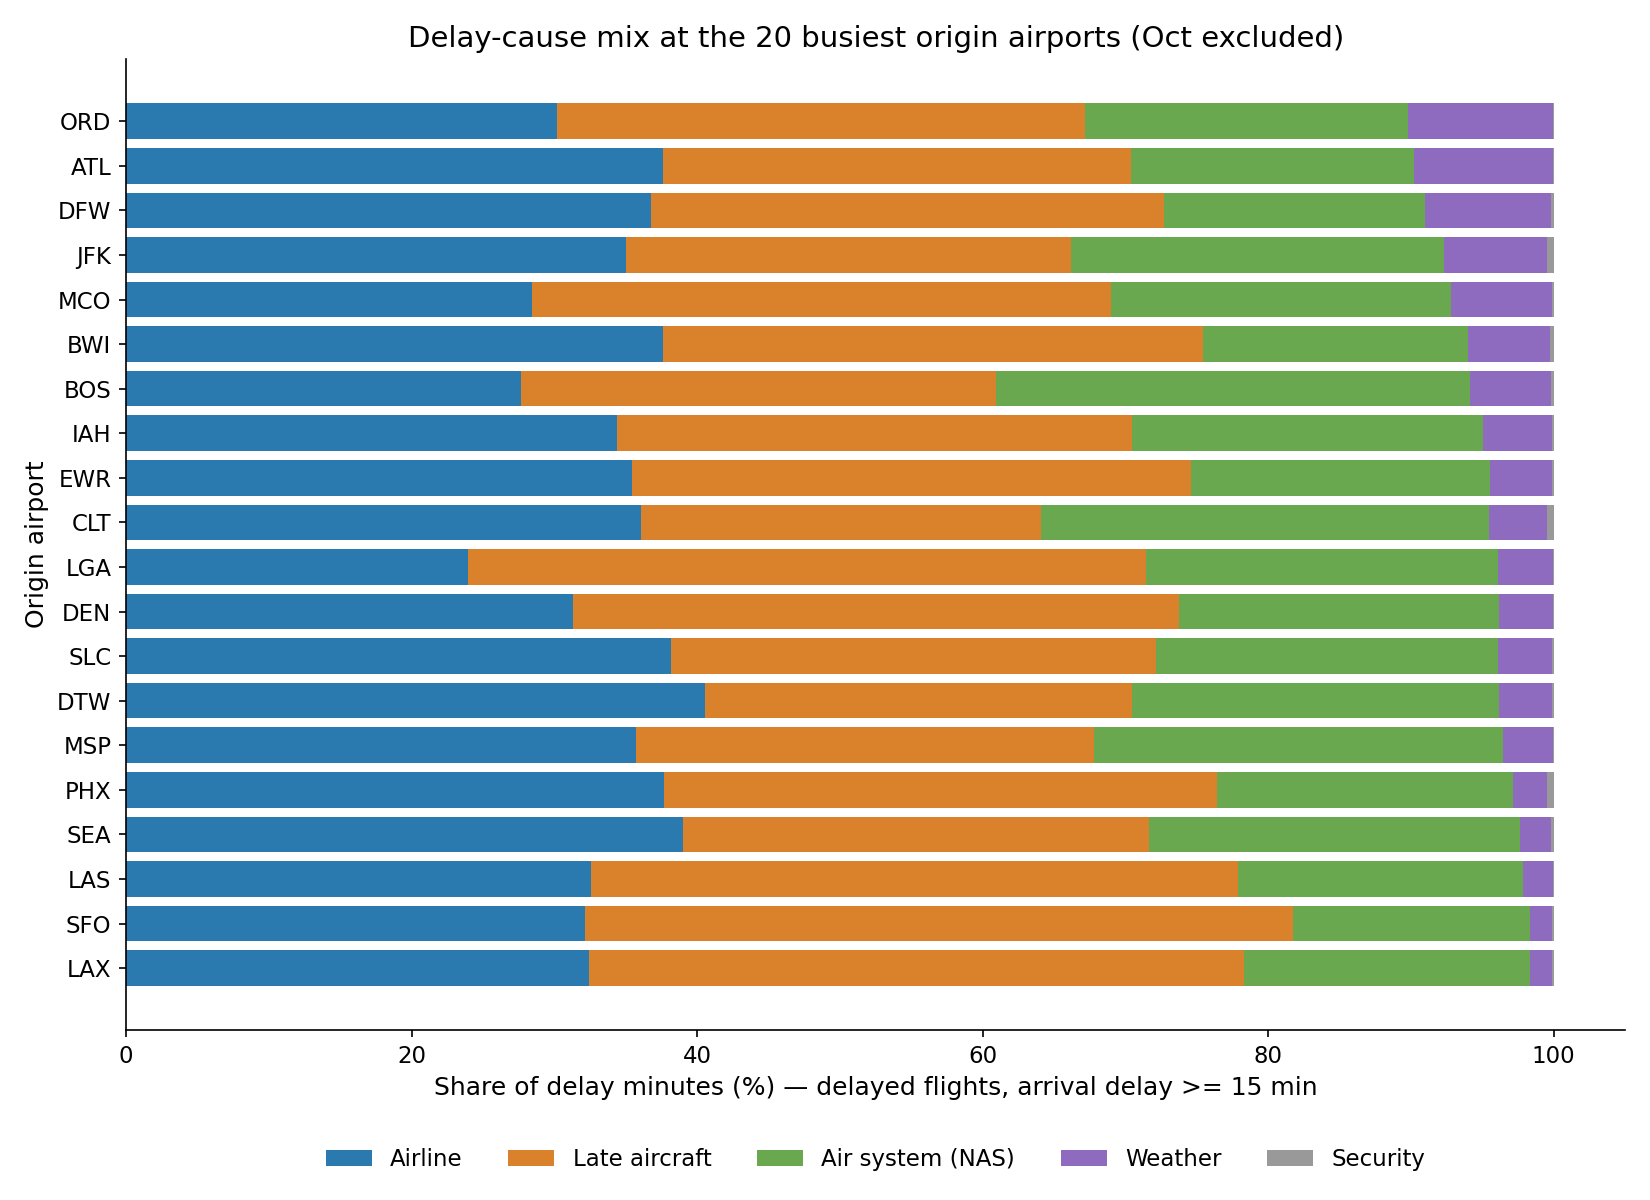

Source data for this figure (header and first rows):
airport, delayed_flights, airline_share_pct, late_aircraft_share_pct, air_system_share_pct, weather_share_pct, security_share_pct
ORD, 66663, 30.18, 36.96, 22.68, 10.12, 0.06
ATL, 56462, 37.62, 32.8, 19.77, 9.77, 0.04
DFW, 50478, 36.79, 35.88, 18.32, 8.82, 0.2
JFK, 20260, 35.03, 31.13, 26.13, 7.24, 0.46
MCO, 22349, 28.4, 40.62, 23.76, 7.1, 0.13
BWI, 19049, 37.61, 37.8, 18.57, 5.75, 0.27
BOS, 21363, 27.68, 33.25, 33.22, 5.69, 0.17
IAH, 30690, 34.42, 36.05, 24.61, 4.79, 0.13
EWR, 21163, 35.43, 39.19, 20.92, 4.34, 0.13
CLT, 20623, 36.09, 28.0, 31.39, 4.02, 0.51
LGA, 22709, 23.93, 47.49, 24.67, 3.87, 0.04
DEN, 43331, 31.31, 42.44, 22.39, 3.83, 0.04
SLC, 13086, 38.2, 33.91, 23.99, 3.8, 0.1
DTW, 18956, 40.58, 29.9, 25.7, 3.72, 0.1
MSP, 18171, 35.71, 32.06, 28.69, 3.48, 0.06
PHX, 27427, 37.67, 38.75, 20.76, 2.38, 0.44
SEA, 18554, 38.98, 32.66, 26.0, 2.17, 0.19
LAS, 27225, 32.58, 45.28, 20.0, 2.07, 0.07
SFO, 29534, 32.16, 49.61, 16.6, 1.53, 0.1
LAX, 40281, 32.43, 45.89, 20.05, 1.48, 0.15
